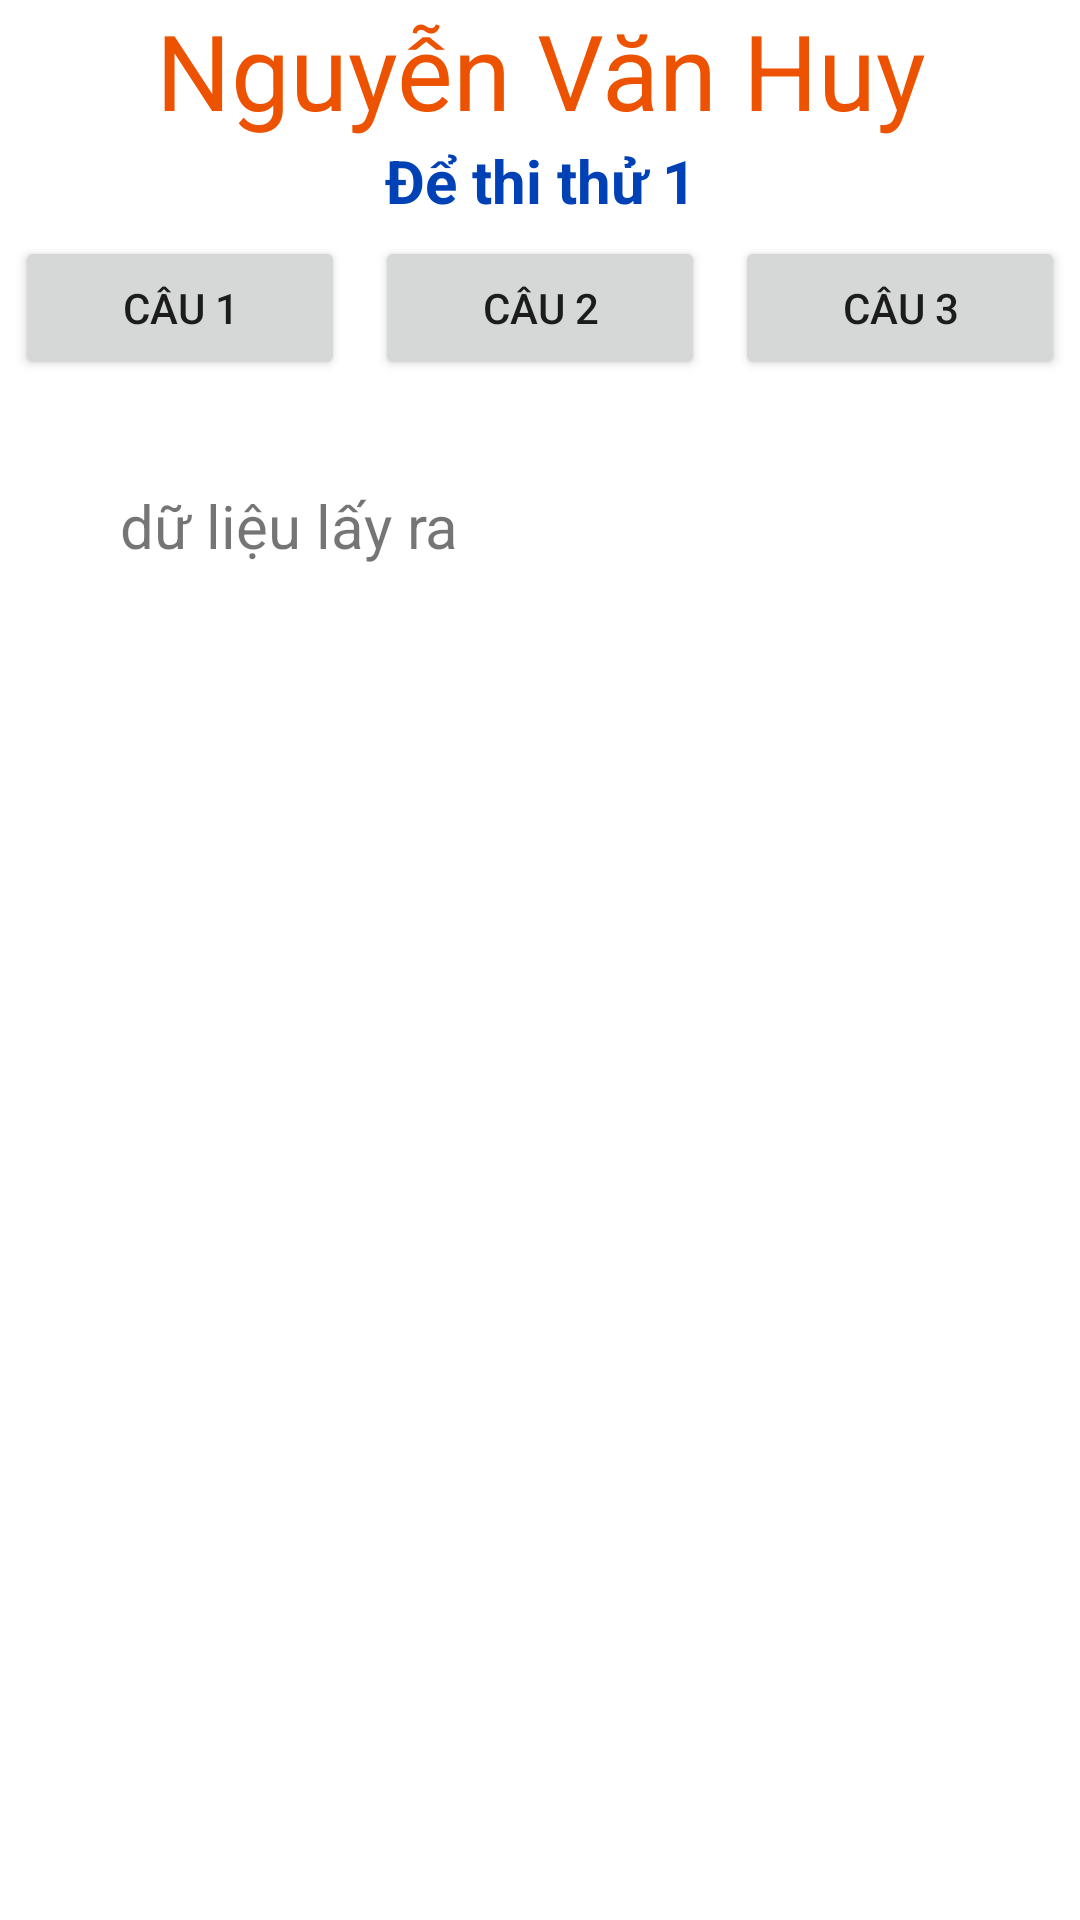

Here is an Android app screen rendered from its layout file. Give the layout XML and the strings, colors and styles it references.
<!-- AndroidManifest.xml: application theme Theme.ThiThuAndroidNetWorkingde1 -->
<!-- res/layout/activity_main.xml -->
<?xml version="1.0" encoding="utf-8"?>
<LinearLayout xmlns:android="http://schemas.android.com/apk/res/android"
    xmlns:app="http://schemas.android.com/apk/res-auto"
    xmlns:tools="http://schemas.android.com/tools"
    android:id="@+id/edtpid"
    android:layout_width="match_parent"
    android:layout_height="match_parent"
    android:orientation="vertical"
    >
    <TextView
        android:layout_width="match_parent"
        android:layout_height="wrap_content"
        android:text="Nguyễn Văn Huy"
        android:textColor="#EC5200"
        android:textSize="35dp"
        android:gravity="center"/>
    <TextView
        android:layout_width="match_parent"
        android:layout_height="wrap_content"
        android:text="Để thi thử 1"
        android:textColor="#0042B5"
        android:textSize="20dp"
        android:textStyle="bold"
        android:gravity="center"/>

    <LinearLayout
        android:layout_width="match_parent"
        android:layout_height="wrap_content"
        android:orientation="vertical">
        <LinearLayout
            android:layout_width="match_parent"
            android:layout_height="match_parent"
            android:orientation="horizontal">

            <Button
                android:id="@+id/btncau1"
                android:layout_width="wrap_content"
                android:layout_height="wrap_content"
                android:layout_weight="1"
                android:text="Câu 1"
                android:layout_margin="5dp"
                />

            <Button
                android:id="@+id/btncau2"
                android:layout_width="wrap_content"
                android:layout_height="wrap_content"
                android:layout_weight="1"
                android:text="Câu 2"
                android:layout_margin="5dp"/>


            <Button
                android:id="@+id/btncau3"
                android:layout_width="wrap_content"
                android:layout_height="wrap_content"
                android:layout_weight="1"
                android:text="Câu 3"
                android:layout_margin="5dp"/>



        </LinearLayout>
        <ScrollView
            android:layout_width="match_parent"
            android:layout_height="match_parent">
            <TextView
                android:id="@+id/tvkq"
                android:layout_width="match_parent"
                android:layout_height="wrap_content"
                android:layout_marginLeft="20dp"
                android:layout_marginTop="30dp"
                android:layout_marginRight="20dp"
                android:paddingLeft="20dp"
                android:paddingRight="20dp"
                android:text="dữ liệu lấy ra"
                android:textSize="20dp">

            </TextView>
        </ScrollView>


    </LinearLayout>

</LinearLayout>
<!-- resources referenced by this layout -->
<resources>
  <style name="Theme.ThiThuAndroidNetWorkingde1" parent="Theme.MaterialComponents.DayNight.DarkActionBar">
          
          <item name="colorPrimary">@color/purple_500</item>
          <item name="colorPrimaryVariant">@color/purple_700</item>
          <item name="colorOnPrimary">@color/white</item>
          
          <item name="colorSecondary">@color/teal_200</item>
          <item name="colorSecondaryVariant">@color/teal_700</item>
          <item name="colorOnSecondary">@color/black</item>
          
          <item name="android:statusBarColor">?attr/colorPrimaryVariant</item>
          
      </style>
  <!-- not gathered from this repository: default colours our renderer supplied (Android Studio template values) -->
  <color name="purple_500">#FF6200EE</color>
  <color name="purple_700">#FF3700B3</color>
  <color name="teal_200">#FF03DAC5</color>
  <color name="teal_700">#FF018786</color>
  <color name="black">#FF000000</color>
  <color name="white">#FFFFFFFF</color>
</resources>
